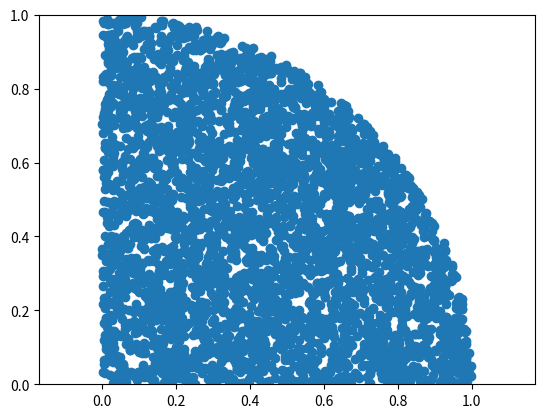

Generate this figure with matplotlib:
import numpy as np
import matplotlib.pyplot as plt
import random

## Generate random distributions, zip them together
rng = 5000
x = [random.uniform(0,1) for i in range(rng)]
y = [random.uniform(0,1) for i in range(rng)]
z = list(zip(x,y))

## Check if each point is within the circle
z = [i for i in z if (np.sqrt(i[0]**2 + i[1]**2)) < 1]

## Split new zipped list back into lists we can plot
x = [i[0] for i in z]
y = [i[1] for i in z]

## Plotting
limits = 1
plt.scatter(x,y)
plt.axis('equal')  # Keeps the plot a square - kindof works
plt.xlim(0,limits)
plt.ylim(0,limits)

plt.show()